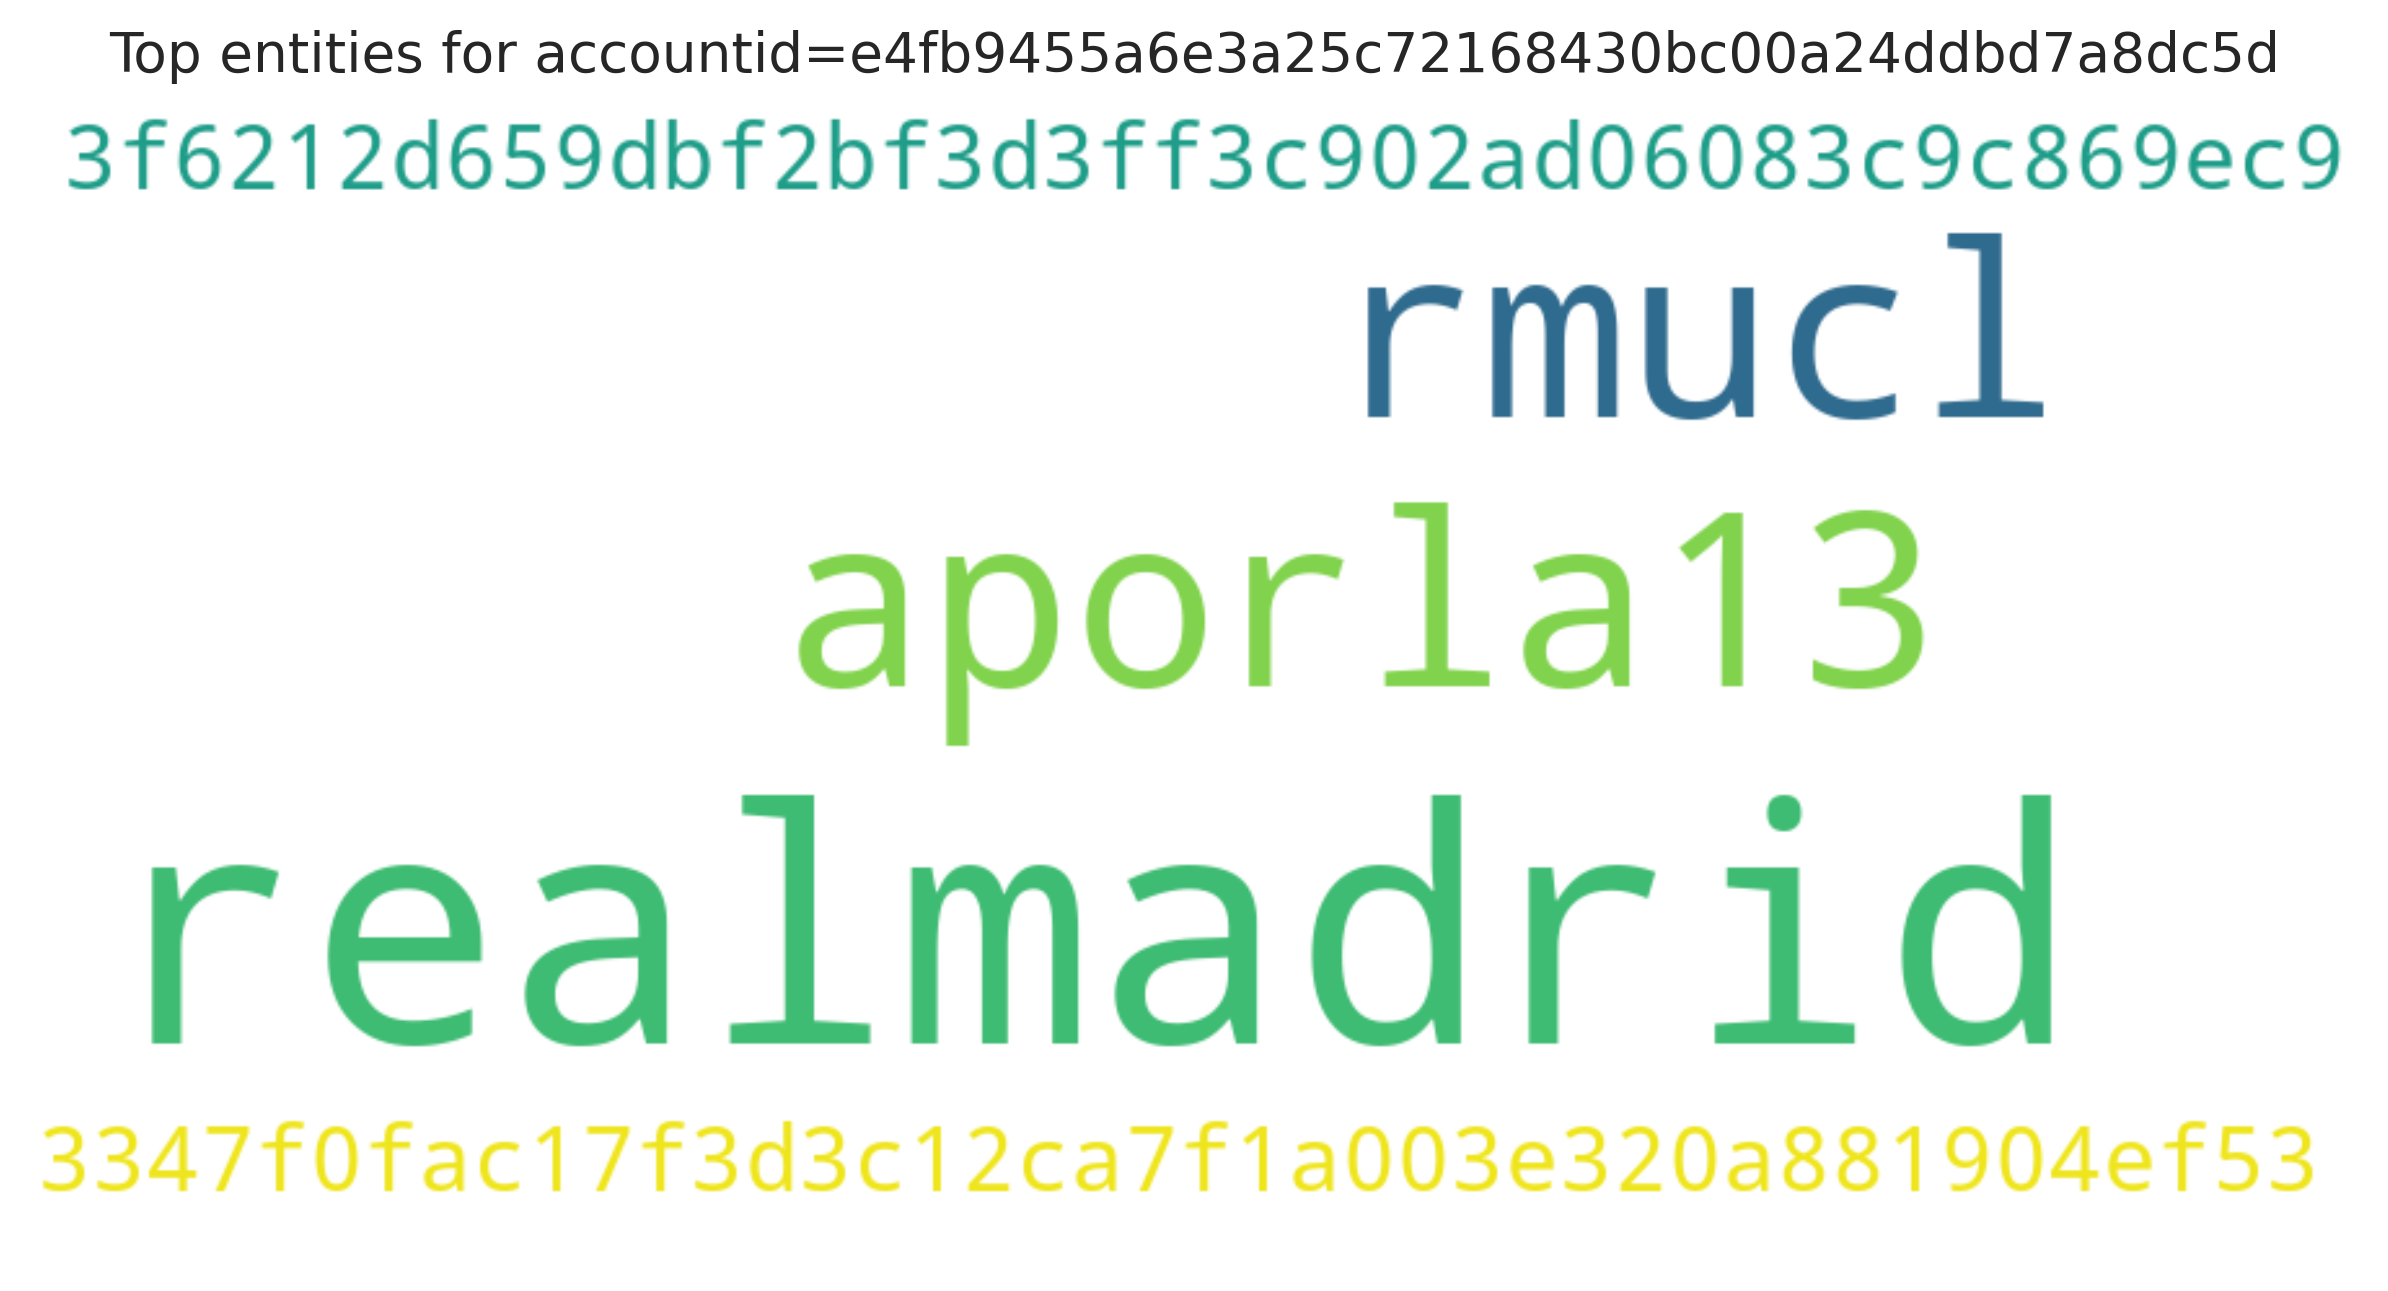

The file beside this chart, header and first rows:
entity, count
realmadrid, 2
rmucl, 1
aporla13, 1
3f6212d659dbf2bf3d3ff3c902ad06083c9c869e…, 1
3347f0fac17f3d3c12ca7f1a003e320a881904ef…, 1
